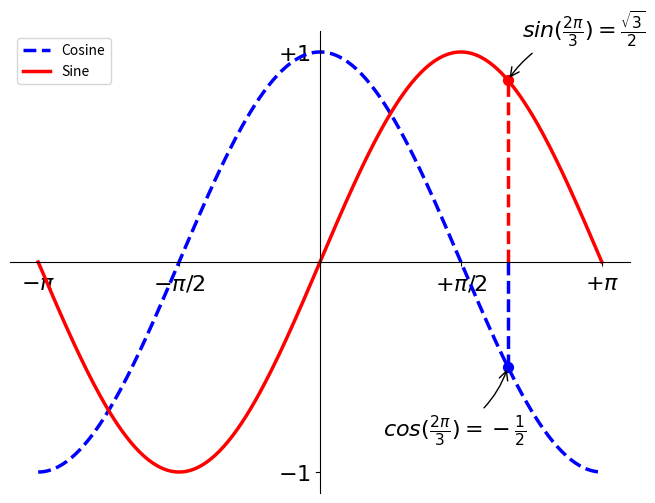

Reproduce this figure in Python.
#!/usr/bin/python
# -*- coding: utf-8 -*-

import os
import numpy as np
import matplotlib
matplotlib.use( 'Agg' )
import pylab as pl

# Create a new figure of size 8x6 points, using 100 dots per inch
pl.figure(figsize=(8, 6), dpi=100)

# Create a new subplot from a grid of 1x1
pl.subplot(111)

X = np.linspace(-np.pi, np.pi, 256, endpoint=True)
C, S = np.cos(X), np.sin(X)

# Plot cosine using blue color with a continuous line of width 1 (pixels)
pl.plot(X, C, color="blue", linewidth=2.5, linestyle="--", label='Cosine')

# Plot sine using green color with a continuous line of width 1 (pixels)
pl.plot(X, S, color="red", linewidth=2.5, linestyle="-", label='Sine')

# Set x limits
pl.xlim(X.min()*1.1 , X.max()*1.1)

# Set y limits
pl.ylim(C.min()*1.1 , C.max()*1.1)

# Show result on screen
# pl.show()

ax = pl.gca()  # gca stands for 'get current axis'
ax.spines['right'].set_color('none')
ax.spines['top'].set_color('none')
ax.xaxis.set_ticks_position('bottom')
ax.spines['bottom'].set_position(('data',0))
ax.yaxis.set_ticks_position('left')
ax.spines['left'].set_position(('data',0))

# Set x ticks
pl.xticks(np.linspace(-np.pi, np.pi, 5, endpoint=True),['$-\pi$', '$-\pi/2$', '', '$+\pi/2$', '$+\pi$'])

# Set y ticks
pl.yticks(np.linspace(-1, 1, 3, endpoint=True),['$-1$','','$+1$'])

pl.legend(loc='upper left')

t = 2 * np.pi / 3
pl.plot([t, t], [0, np.cos(t)], color='blue', linewidth=2.5, linestyle="--")
pl.scatter([t, ], [np.cos(t), ], 50, color='blue')

pl.annotate(r'$sin(\frac{2\pi}{3})=\frac{\sqrt{3}}{2}$',
            xy=(t, np.sin(t)), xycoords='data',
            xytext=(+10, +30), textcoords='offset points', fontsize=16,
            arrowprops=dict(arrowstyle="->", connectionstyle="arc3,rad=.2"))

pl.plot([t, t],[0, np.sin(t)], color='red', linewidth=2.5, linestyle="--")
pl.scatter([t, ],[np.sin(t), ], 50, color='red')

pl.annotate(r'$cos(\frac{2\pi}{3})=-\frac{1}{2}$',
            xy=(t, np.cos(t)), xycoords='data',
            xytext=(-90, -50), textcoords='offset points', fontsize=16,
            arrowprops=dict(arrowstyle="->", connectionstyle="arc3,rad=.2"))


for label in ax.get_xticklabels() + ax.get_yticklabels():
    label.set_fontsize(16)
    label.set_bbox(dict(facecolor='white', edgecolor='None', alpha=0.65))

pl.show()

pl.savefig('plot_test.png')
